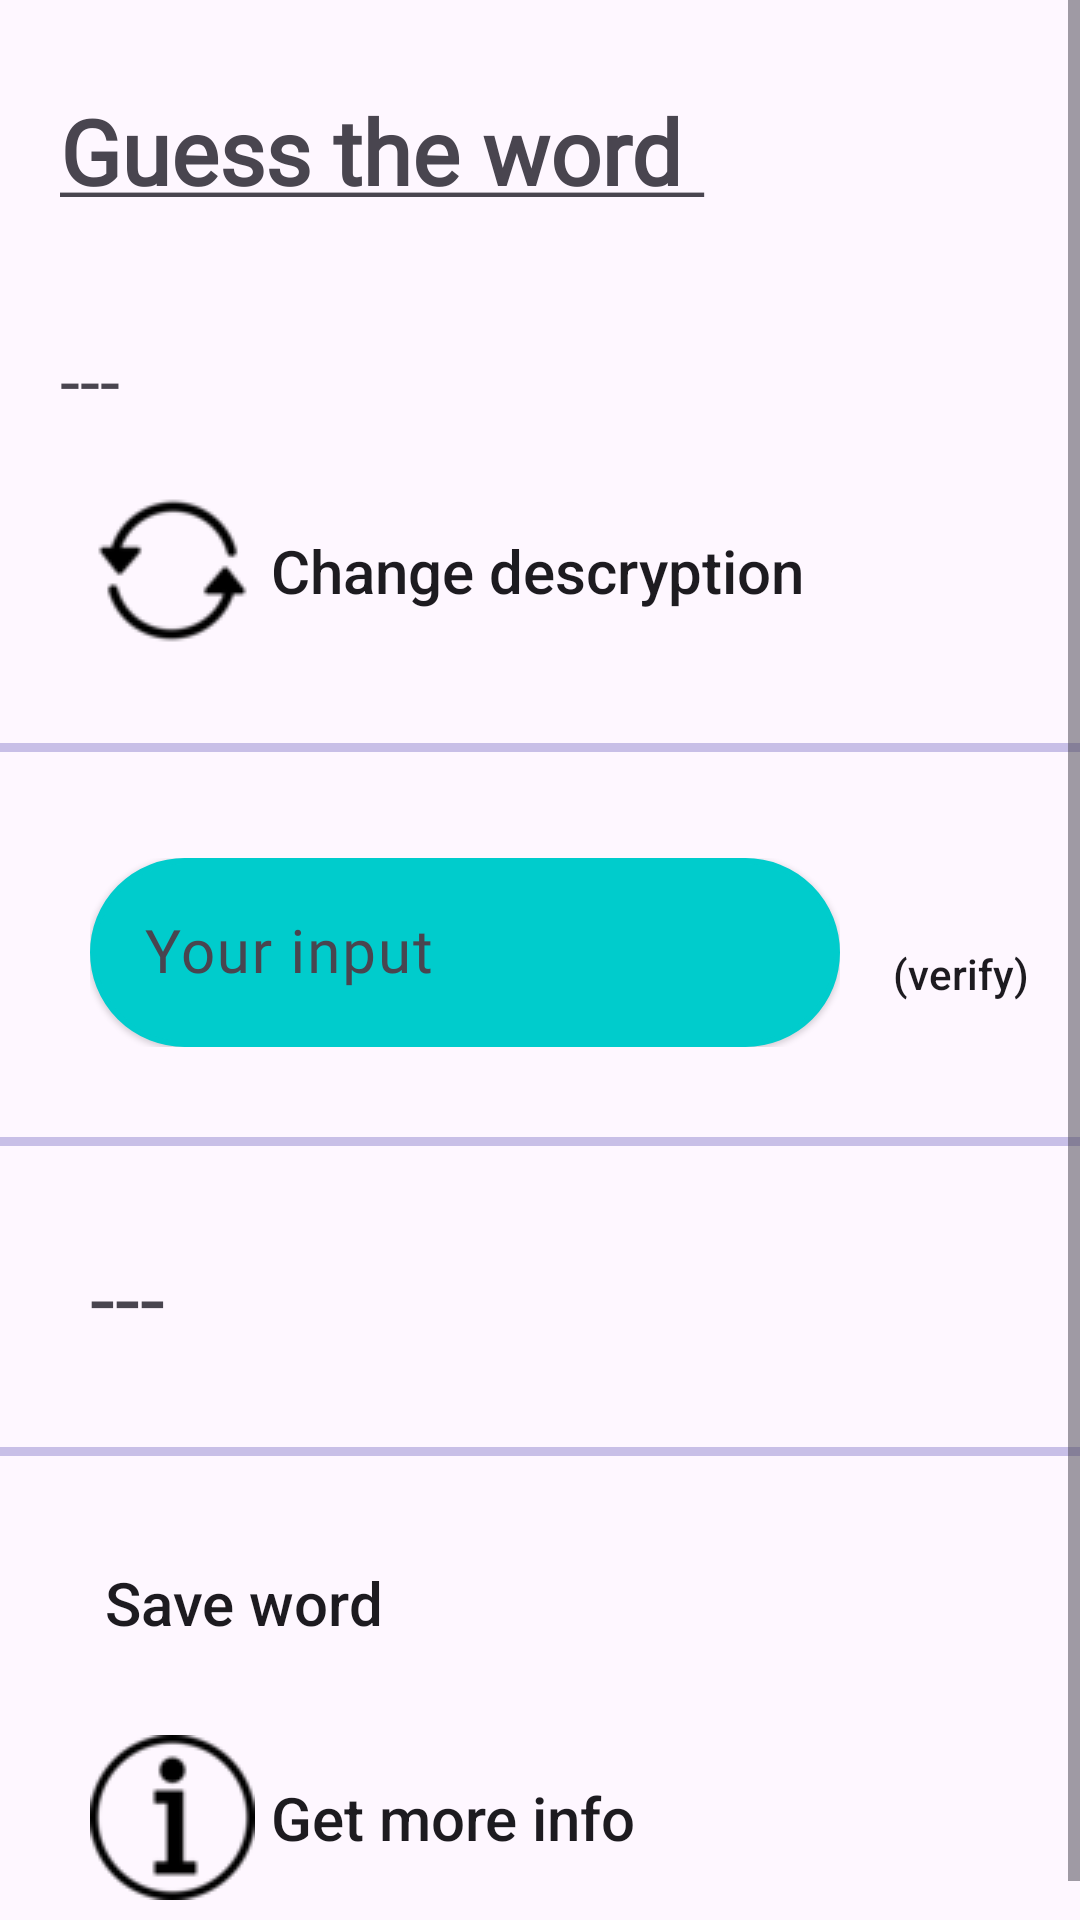

Reconstruct the res/layout file that produces this screen, plus the resources it refers to.
<!-- AndroidManifest.xml: application theme Theme.SQL -->
<!-- res/layout/definition_guess.xml -->
<?xml version="1.0" encoding="utf-8"?>
<ScrollView
    xmlns:android="http://schemas.android.com/apk/res/android"
    xmlns:tools="http://schemas.android.com/tools"
    xmlns:app="http://schemas.android.com/apk/res-auto"
    android:layout_width="match_parent"
    android:layout_height="match_parent">

    <androidx.constraintlayout.widget.ConstraintLayout
        android:layout_width="match_parent"
        android:layout_height="wrap_content">

        <View
            android:id="@+id/def_guess_view1"
            android:layout_width="match_parent"
            android:layout_height="3sp"
            android:background="@color/quote"
            app:layout_constraintTop_toBottomOf="@+id/def_guess_change"
            android:layout_marginTop="30sp">
        </View>

        <View
            android:id="@+id/def_guess_view2"
            android:layout_width="match_parent"
            android:layout_height="3sp"
            android:background="@color/quote"
            app:layout_constraintTop_toBottomOf="@+id/def_guess_input_lay"
            android:layout_marginTop="30sp">
        </View>

        <View
            android:id="@+id/def_guess_view3"
            android:layout_width="match_parent"
            android:layout_height="3sp"
            android:background="@color/quote"
            app:layout_constraintTop_toBottomOf="@+id/def_guess_final"
            android:layout_marginTop="30sp">
        </View>

        <View
            android:layout_width="match_parent"
            android:layout_height="3sp"
            android:background="@color/quote"
            app:layout_constraintBottom_toBottomOf="parent">
        </View>

        <TextView
            android:id="@+id/def_text1"
            android:layout_width="wrap_content"
            android:layout_height="wrap_content"
            android:text="@string/def_guess"
            android:textSize="30sp"
            app:layout_constraintStart_toStartOf="parent"
            app:layout_constraintTop_toTopOf="parent"
            android:layout_marginTop="30sp"
            android:layout_marginLeft="20sp"
            android:fontFamily="@font/inter_font">
        </TextView>

        <TextView
            android:id="@+id/def_def_out"
            android:layout_width="match_parent"
            android:layout_height="wrap_content"
            android:fontFamily="@font/inter_font"
            android:padding="20sp"
            android:lineSpacingExtra="10sp"
            android:layout_marginTop="20sp"
            android:text="---"
            android:textSize="24sp"
            app:layout_constraintStart_toStartOf="parent"
            app:layout_constraintTop_toBottomOf="@+id/def_text1">
        </TextView>

        <com.google.android.material.textfield.TextInputLayout
            android:id="@+id/def_guess_input_lay"
            android:layout_width="250sp"
            android:layout_height="wrap_content"
            app:layout_constraintStart_toStartOf="parent"
            android:layout_marginLeft="30sp"
            android:layout_marginTop="30sp"
            app:layout_constraintTop_toBottomOf="@+id/def_guess_view1"
            android:hint="Your input">

            <com.google.android.material.textfield.TextInputEditText
                android:id="@+id/def_guess_input"
                android:layout_width="match_parent"
                android:layout_height="match_parent"
                android:elevation="1sp"
                android:maxLength="18"
                android:textSize="20sp"
                android:padding="18sp"
                android:background="@drawable/profile_back_set"
                android:fontFamily="@font/inter_font">
            </com.google.android.material.textfield.TextInputEditText>
        </com.google.android.material.textfield.TextInputLayout>

        <androidx.appcompat.widget.AppCompatButton
            android:id="@+id/def_verify_btn"
            android:layout_width="wrap_content"
            android:layout_height="wrap_content"
            android:layout_marginTop="50dp"
            android:background="#00FFFFFF"
            android:drawableTop="@drawable/example_def"
            android:text="(verify)"
            android:foreground="?attr/selectableItemBackground"
            android:clickable="true"
            android:textAllCaps="false"
            app:layout_constraintEnd_toEndOf="parent"
            app:layout_constraintStart_toEndOf="@+id/def_guess_input_lay"
            app:layout_constraintTop_toBottomOf="@+id/def_guess_view1">
        </androidx.appcompat.widget.AppCompatButton>

        <TextView
            android:id="@+id/def_guess_final"
            android:layout_width="wrap_content"
            android:layout_height="wrap_content"
            android:text="---"
            android:textSize="30sp"
            app:layout_constraintStart_toStartOf="parent"
            app:layout_constraintTop_toBottomOf="@+id/def_guess_view2"
            android:layout_marginTop="30sp"
            android:layout_marginLeft="30sp"
            android:fontFamily="@font/inter_font">
        </TextView>

        <androidx.appcompat.widget.AppCompatButton
            android:id="@+id/def_guess_change"
            android:layout_width="wrap_content"
            android:layout_height="wrap_content"
            android:textSize="20sp"
            android:foreground="?attr/selectableItemBackground"
            android:clickable="true"
            android:background="#00FFFFFF"
            android:drawableLeft="@drawable/change"
            android:text=" Change descryption"
            android:textAllCaps="false"
            android:layout_marginLeft="30sp"
            app:layout_constraintStart_toStartOf="parent"
            app:layout_constraintTop_toBottomOf="@+id/def_def_out">
        </androidx.appcompat.widget.AppCompatButton>

        <androidx.appcompat.widget.AppCompatButton
            android:id="@+id/def_guess_save"
            android:layout_width="wrap_content"
            android:layout_height="wrap_content"
            android:layout_marginTop="25dp"
            android:textSize="20sp"
            android:background="#00FFFFFF"
            android:drawableLeft="@drawable/save"
            android:foreground="?attr/selectableItemBackground"
            android:clickable="true"
            android:text=" Save word"
            android:textAllCaps="false"
            android:layout_marginLeft="30sp"
            app:layout_constraintStart_toStartOf="parent"
            app:layout_constraintTop_toBottomOf="@+id/def_guess_view3">
        </androidx.appcompat.widget.AppCompatButton>

        <androidx.appcompat.widget.AppCompatButton
            android:id="@+id/def_guess_info"
            android:layout_width="wrap_content"
            android:layout_height="wrap_content"
            android:layout_marginTop="20dp"
            android:textSize="20sp"
            android:background="#00FFFFFF"
            android:drawableLeft="@drawable/info"
            android:foreground="?attr/selectableItemBackground"
            android:clickable="true"
            android:text=" Get more info"
            android:paddingBottom="20sp"
            android:textAllCaps="false"
            android:layout_marginLeft="30sp"
            app:layout_constraintStart_toStartOf="parent"
            app:layout_constraintTop_toBottomOf="@+id/def_guess_save">
        </androidx.appcompat.widget.AppCompatButton>

    </androidx.constraintlayout.widget.ConstraintLayout>
</ScrollView>
<!-- resources referenced by this layout -->
<resources>
  <color name="quote">#C8BFE7</color>
  <!-- drawable change: png bitmap (drawable, 1333 bytes) -->
  <!-- drawable info: png bitmap (drawable, 1408 bytes) -->
  <!-- drawable profile_back_set (drawable) -->
  <?xml version="1.0" encoding="utf-8"?>
  <shape xmlns:android="http://schemas.android.com/apk/res/android">
      <solid android:color="@color/culoare_misto"/>
      <stroke android:width="2sp" android:color="@color/culoare_misto"/>
      <corners android:radius="200sp"/>
  </shape>
  <string name="def_guess"><u><b>Guess the word </b></u></string>
  <style name="Theme.SQL" parent="Base.Theme.SQL" />
  <color name="culoare_misto">#00CCCC</color>
  <style name="Base.Theme.SQL" parent="Theme.Material3.DayNight.NoActionBar">
          
          
          <item name="android:statusBarColor">@color/black</item>
          <item name="android:navigationBarColor">@color/black</item>
      </style>
  <color name="black">#FF000000</color>
</resources>
